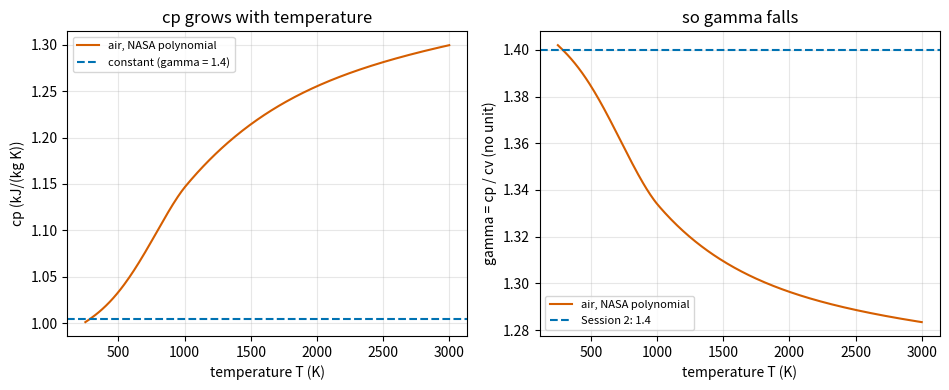
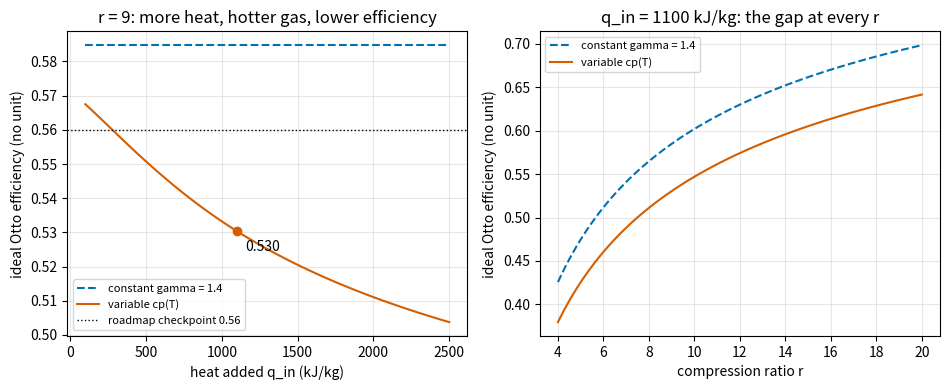

The script that saved these images, in order:
"""Session 4 (Level 2): air whose cp and cv grow with temperature.

Run:  python start.py 4
"""
# %% [markdown]
# # Session 4: temperature-dependent gas properties
# **A. Real-world problem.** Session 2 promised an ideal Otto efficiency of 0.585 at r = 9, but
# real petrol engines reach only about 0.25 to 0.35. Part of the gap is burn time, heat loss and
# friction (Session 3). Another part hides in one number: gamma = 1.4. Hot air stores more
# energy per kelvin than cold air, so gamma falls as the gas heats up. How much efficiency does
# that cost, even in a perfect engine?
#
# **Plan.** (1) cp(T) of air from a published polynomial, (2) internal energy u(T) and an
# entropy-like function for isentropes, (3) the Otto cycle with variable properties, (4) check it
# against Session 2 when the properties are held constant, (5) measure how efficiency falls with
# the heat added.
#
# **Model.** Air-standard cycle as in Session 2 (ideal gas, heat from outside, no friction, no
# heat loss) but cp and cv depend on temperature. No dissociation of the hot gas. This is a
# simplified teaching model, not a design tool.

# %%
import math
import pathlib

import numpy as np

OUT = (pathlib.Path(__file__).resolve().parent if "__file__" in globals() else pathlib.Path(".")) / "out"
R_AIR = 0.287          # gas constant of air, kJ/(kg K), as in Session 2
GAMMA = 1.4            # Session 2's constant gamma, kept for comparison


# %% [markdown]
# ## Step 1: cp(T) of air from the NASA polynomials
# Tables such as JANAF and the NASA thermodynamic database fit the heat capacity of each gas with
# a polynomial in T, in two temperature ranges (200 to 1000 K and 1000 to 6000 K):
#
#     cp / R = a1 + a2 T + a3 T**2 + a4 T**3 + a5 T**4
#
# The same seven coefficients also give enthalpy and entropy (a6 and a7 are integration
# constants). Air is about 79 percent N2 and 21 percent O2 by moles (argon counted as N2), and
# for an ideal-gas mixture the molar coefficients simply mix in that ratio. Multiplying by
# R = 0.287 kJ/(kg K) gives values per kg of air.
#
# Coefficients for N2 and O2 below are the widely used NASA 7-coefficient fits (as published
# in the GRI-Mech 3.0 thermodynamic data).

# %%
NASA = {   # species: (coefficients for 1000-6000 K, coefficients for 200-1000 K)
    "N2": ([2.92664000e+00, 1.48797680e-03, -5.68476000e-07, 1.00970380e-10, -6.75335100e-15, -9.22797700e+02, 5.98052800e+00],
           [3.29867700e+00, 1.40824040e-03, -3.96322200e-06, 5.64151500e-09, -2.44485400e-12, -1.02089990e+03, 3.95037200e+00]),
    "O2": ([3.28253784e+00, 1.48308754e-03, -7.57966669e-07, 2.09470555e-10, -2.16717794e-14, -1.08845772e+03, 5.45323129e+00],
           [3.78245636e+00, -2.99673416e-03, 9.84730201e-06, -9.68129509e-09, 3.24372837e-12, -1.06394356e+03, 3.65767573e+00]),
}
AIR = {"N2": 0.79, "O2": 0.21}
T_MID = 1000.0
A_HIGH = np.sum([x * np.array(NASA[s][0]) for s, x in AIR.items()], axis=0)
A_LOW = np.sum([x * np.array(NASA[s][1]) for s, x in AIR.items()], axis=0)


def _coeffs(t):
    if not 200.0 <= t <= 6000.0:
        raise ValueError("the polynomials are valid from 200 K to 6000 K")
    return A_LOW if t < T_MID else A_HIGH


def cp_air(t):
    """Specific heat at constant pressure of air, kJ/(kg K), at temperature t (K)."""
    a = _coeffs(t)
    return R_AIR * (a[0] + t * (a[1] + t * (a[2] + t * (a[3] + t * a[4]))))


def cv_air(t):
    """Specific heat at constant volume, kJ/(kg K): cv = cp - R for an ideal gas."""
    return cp_air(t) - R_AIR


def gamma_air(t):
    """Local ratio of specific heats cp / cv at temperature t."""
    return cp_air(t) / cv_air(t)


# %% [markdown]
# ## Step 2: energy and an isentrope with variable cv
# Integrating the polynomial gives the enthalpy h(T) (the NASA a6 term fixes h at 298 K) and
# u(T) = h(T) - R T. Heat added at constant volume raises u: `q = u(T3) - u(T2)`.
#
# For an isentrope Session 2 used `T V**(gamma-1) = const`. With variable cv we go back one
# step: for a small reversible step with no heat, `cv(T) dT / T = -R dv / v`. Integrating from
# state 1 to state 2 gives
#
#     phi(T2) - phi(T1) = R ln(v1 / v2) = R ln r,      phi(T) = s0(T) - R ln T
#
# where s0(T) is the tabulated entropy at 1 bar (its derivative is cp / T, so phi has derivative
# cv / T). phi only grows with T, so we can find T2 from phi(T2) by bisection.

# %%
def h_air(t):
    """Specific enthalpy of air, kJ/kg (zero point from the NASA tables)."""
    a = _coeffs(t)
    return R_AIR * t * (a[0] + t * (a[1] / 2 + t * (a[2] / 3 + t * (a[3] / 4 + t * a[4] / 5)))) + R_AIR * a[5]


def u_air(t):
    """Specific internal energy of air, kJ/kg: u = h - R T."""
    return h_air(t) - R_AIR * t


def s0_air(t):
    """Standard entropy of air at 1 bar (pure-species value, no mixing term), kJ/(kg K)."""
    a = _coeffs(t)
    return R_AIR * (a[0] * math.log(t) + t * (a[1] + t * (a[2] / 2 + t * (a[3] / 3 + t * a[4] / 4))) + a[6])


def phi_air(t):
    """s0(T) - R ln T, kJ/(kg K); it changes by R ln(v1 / v2) along an isentrope."""
    return s0_air(t) - R_AIR * math.log(t)


def solve_t(f, target, lo=200.0, hi=6000.0):
    """Temperature (K) where the increasing function f equals target, found by bisection."""
    if not f(lo) <= target <= f(hi):
        raise ValueError("no temperature between 200 K and 6000 K gives this value")
    for _ in range(100):
        mid = 0.5 * (lo + hi)
        if f(mid) < target:
            lo = mid
        else:
            hi = mid
    return 0.5 * (lo + hi)


# %% [markdown]
# ## Step 3: a gas object, so one cycle code serves both models
# A gas here is anything with `u(T)`, `h(T)`, `phi(T)` and `cp(T)`. `NasaAir` uses the
# polynomials. `ConstantGas` uses Session 2's constant gamma, for which `u = cv T` and
# `phi = cv ln T`. Running the same cycle code with `ConstantGas` must give back the Session 2
# formula exactly; that is our validation.

# %%
class NasaAir:
    """Air with cp(T) from the NASA polynomials."""
    name = "variable cp(T)"
    u = staticmethod(u_air)
    h = staticmethod(h_air)
    phi = staticmethod(phi_air)
    cp = staticmethod(cp_air)


class ConstantGas:
    """Ideal gas with constant gamma (Session 2)."""

    def __init__(self, gamma=GAMMA):
        self.gamma = gamma
        self.cv = R_AIR / (gamma - 1.0)
        self.name = f"constant gamma = {gamma}"

    def u(self, t):
        return self.cv * t

    def h(self, t):
        return (self.cv + R_AIR) * t

    def phi(self, t):
        return self.cv * math.log(t)

    def cp(self, t):
        return self.cv + R_AIR


def isentrope_t(gas, t_start, v_ratio):
    """Temperature after an isentropic change of volume by v_ratio = v_start / v_end."""
    return solve_t(gas.phi, gas.phi(t_start) + R_AIR * math.log(v_ratio))


# %% [markdown]
# ## Step 4: the Otto cycle with any gas
# 1 to 2: isentropic compression by r. 2 to 3: heat q_in at constant volume, u(T3) = u(T2) + q_in.
# 3 to 4: isentropic expansion by r. 4 to 1: heat rejected at constant volume,
# q_out = u(T4) - u(T1). Efficiency = 1 - q_out / q_in.
#
# The **effective gamma** is the constant gamma that would give the same efficiency in the
# Session 2 formula: `gamma_eff = 1 + ln(1 / (1 - eta)) / ln r`.

# %%
def otto_cycle(r, q_in, gas=None, t1=300.0):
    """Ideal Otto cycle. Returns a dict with T1..T4 (K), q_out (kJ/kg), eta and gamma_eff."""
    gas = gas or NasaAir
    if r <= 1:
        raise ValueError("compression ratio must be above 1")
    if q_in <= 0:
        raise ValueError("heat input must be positive")
    t2 = isentrope_t(gas, t1, r)
    t3 = solve_t(gas.u, gas.u(t2) + q_in)
    t4 = isentrope_t(gas, t3, 1.0 / r)
    q_out = gas.u(t4) - gas.u(t1)
    eta = 1.0 - q_out / q_in
    return {"T": (t1, t2, t3, t4), "q_out": q_out, "eta": eta, "gamma_eff": 1.0 + math.log(1.0 / (1.0 - eta)) / math.log(r)}


def diesel_cycle(r, q_in, gas=None, t1=300.0):
    """Ideal Diesel cycle: heat at constant pressure, h(T3) = h(T2) + q_in. Also returns rho."""
    gas = gas or NasaAir
    if r <= 1:
        raise ValueError("compression ratio must be above 1")
    t2 = isentrope_t(gas, t1, r)
    t3 = solve_t(gas.h, gas.h(t2) + q_in)
    rho = t3 / t2                                   # constant pressure: v grows with T
    t4 = isentrope_t(gas, t3, rho / r)              # expand from rho v2 to v1 = r v2
    q_out = gas.u(t4) - gas.u(t1)
    return {"T": (t1, t2, t3, t4), "rho": rho, "q_out": q_out, "eta": 1.0 - q_out / q_in}


# %% [markdown]
# ## Step 5: an independent check with P dv
# The heats above come from u(T). As a check that does not use u at all, trace the loop in small
# steps: along the isentropes solve `dT/dv = -R T / (cv(T) v)` with Runge-Kutta 4, then sum
# P dv around the loop as in Session 3. The area must equal q_in - q_out.

# %%
def otto_path(r, q_in, gas=None, t1=300.0, p1=100.0, n=400):
    """(v, P) arrays of the Otto loop, v in m3/kg and P in kPa, isentropes by RK4 on T(v)."""
    gas = gas or NasaAir
    cyc = otto_cycle(r, q_in, gas, t1)
    cv = lambda t: gas.cp(t) - R_AIR
    v1 = R_AIR * t1 / p1
    v2 = v1 / r

    def isentrope(t0, va, vb):
        vs = np.geomspace(va, vb, n + 1)
        ts = [t0]
        f = lambda v, t: -R_AIR * t / (cv(t) * v)
        for a, b in zip(vs[:-1], vs[1:]):
            dv, t = b - a, ts[-1]
            k1 = f(a, t)
            k2 = f(a + dv / 2, t + dv / 2 * k1)
            k3 = f(a + dv / 2, t + dv / 2 * k2)
            k4 = f(b, t + dv * k3)
            ts.append(t + dv * (k1 + 2 * k2 + 2 * k3 + k4) / 6)
        return vs, np.array(ts)

    vc, tc = isentrope(t1, v1, v2)
    ve, te = isentrope(cyc["T"][2], v2, v1)
    v = np.concatenate([vc, ve])
    p = R_AIR * np.concatenate([tc, te]) / v
    return v, p


def loop_work(v, p):
    """Sum of P dv around the closed loop (trapezoid rule), kJ/kg."""
    v2, p2 = np.roll(v, -1), np.roll(p, -1)
    return float(np.sum(0.5 * (p + p2) * (v2 - v)))


# %%
if __name__ == "__main__":
    import matplotlib.pyplot as plt

    OUT.mkdir(exist_ok=True)
    for t in (300, 1000, 2000):
        print(f"T = {t} K: cp = {cp_air(t):.3f} kJ/(kg K), gamma = {gamma_air(t):.3f}")
    var, const = otto_cycle(9, 1100), otto_cycle(9, 1100, ConstantGas())
    print("Otto r = 9, q_in = 1100 kJ/kg:")
    print(f"  constant gamma: T = {[round(x, 1) for x in const['T']]}, eta = {const['eta']:.4f}")
    print(f"  variable cp(T): T = {[round(x, 1) for x in var['T']]}, eta = {var['eta']:.4f}, gamma_eff = {var['gamma_eff']:.3f}")
    v, p = otto_path(9, 1100)
    print(f"  P dv check: loop work {loop_work(v, p):.1f} kJ/kg against q_in - q_out = {1100 - var['q_out']:.1f} kJ/kg")
    d = diesel_cycle(18, 1100)
    print(f"Diesel r = 18, q_in = 1100: rho = {d['rho']:.3f}, eta = {d['eta']:.4f} "
          f"(constant gamma {diesel_cycle(18, 1100, ConstantGas())['eta']:.4f})")

    # colour-blind-safe colours (Okabe-Ito) and a line style per model
    C_CONST, C_VAR = "#0072B2", "#D55E00"

    # Figure 1: cp and gamma against temperature
    ts = np.linspace(250, 3000, 300)
    fig, (a1, a2) = plt.subplots(1, 2, figsize=(9.6, 4))
    a1.plot(ts, [cp_air(t) for t in ts], color=C_VAR, label="air, NASA polynomial")
    a1.axhline(GAMMA * R_AIR / (GAMMA - 1), color=C_CONST, ls="--", label="constant (gamma = 1.4)")
    a1.set_xlabel("temperature T (K)")
    a1.set_ylabel("cp (kJ/(kg K))")
    a1.set_title("cp grows with temperature")
    a2.plot(ts, [gamma_air(t) for t in ts], color=C_VAR, label="air, NASA polynomial")
    a2.axhline(GAMMA, color=C_CONST, ls="--", label="Session 2: 1.4")
    a2.set_xlabel("temperature T (K)")
    a2.set_ylabel("gamma = cp / cv (no unit)")
    a2.set_title("so gamma falls")
    for a in (a1, a2):
        a.grid(alpha=0.3)
        a.legend(fontsize=8)
    fig.tight_layout()
    fig.savefig(OUT / "cp_gamma.png", dpi=120)

    # Figure 2: efficiency against heat input and against compression ratio
    qs = np.linspace(100, 2500, 60)
    rs = np.linspace(4, 20, 60)
    fig2, (b1, b2) = plt.subplots(1, 2, figsize=(9.6, 4))
    b1.plot(qs, [otto_cycle(9, q, ConstantGas())["eta"] for q in qs], color=C_CONST, ls="--", label="constant gamma = 1.4")
    b1.plot(qs, [otto_cycle(9, q)["eta"] for q in qs], color=C_VAR, label="variable cp(T)")
    b1.plot([1100], [var["eta"]], "o", color=C_VAR)
    b1.annotate(f"{var['eta']:.3f}", (1100, var["eta"]), textcoords="offset points", xytext=(6, -14))
    b1.axhline(0.56, color="k", ls=":", lw=1, label="roadmap checkpoint 0.56")
    b1.set_xlabel("heat added q_in (kJ/kg)")
    b1.set_ylabel("ideal Otto efficiency (no unit)")
    b1.set_title("r = 9: more heat, hotter gas, lower efficiency")
    b2.plot(rs, [otto_cycle(r, 1100, ConstantGas())["eta"] for r in rs], color=C_CONST, ls="--", label="constant gamma = 1.4")
    b2.plot(rs, [otto_cycle(r, 1100)["eta"] for r in rs], color=C_VAR, label="variable cp(T)")
    b2.set_xlabel("compression ratio r")
    b2.set_ylabel("ideal Otto efficiency (no unit)")
    b2.set_title("q_in = 1100 kJ/kg: the gap at every r")
    for b in (b1, b2):
        b.grid(alpha=0.3)
        b.legend(fontsize=8)
    fig2.tight_layout()
    fig2.savefig(OUT / "eta_variable_cp.png", dpi=120)

# %% [markdown]
# ## Where this stops
# The gas still never changes its chemistry: at 2000 K and above real combustion products
# dissociate, which lowers the peak temperature further. The cycle is still instant and lossless.
# Session 5 keeps the ideal model and splits the heat between constant volume and constant
# pressure, as real diesels do.
